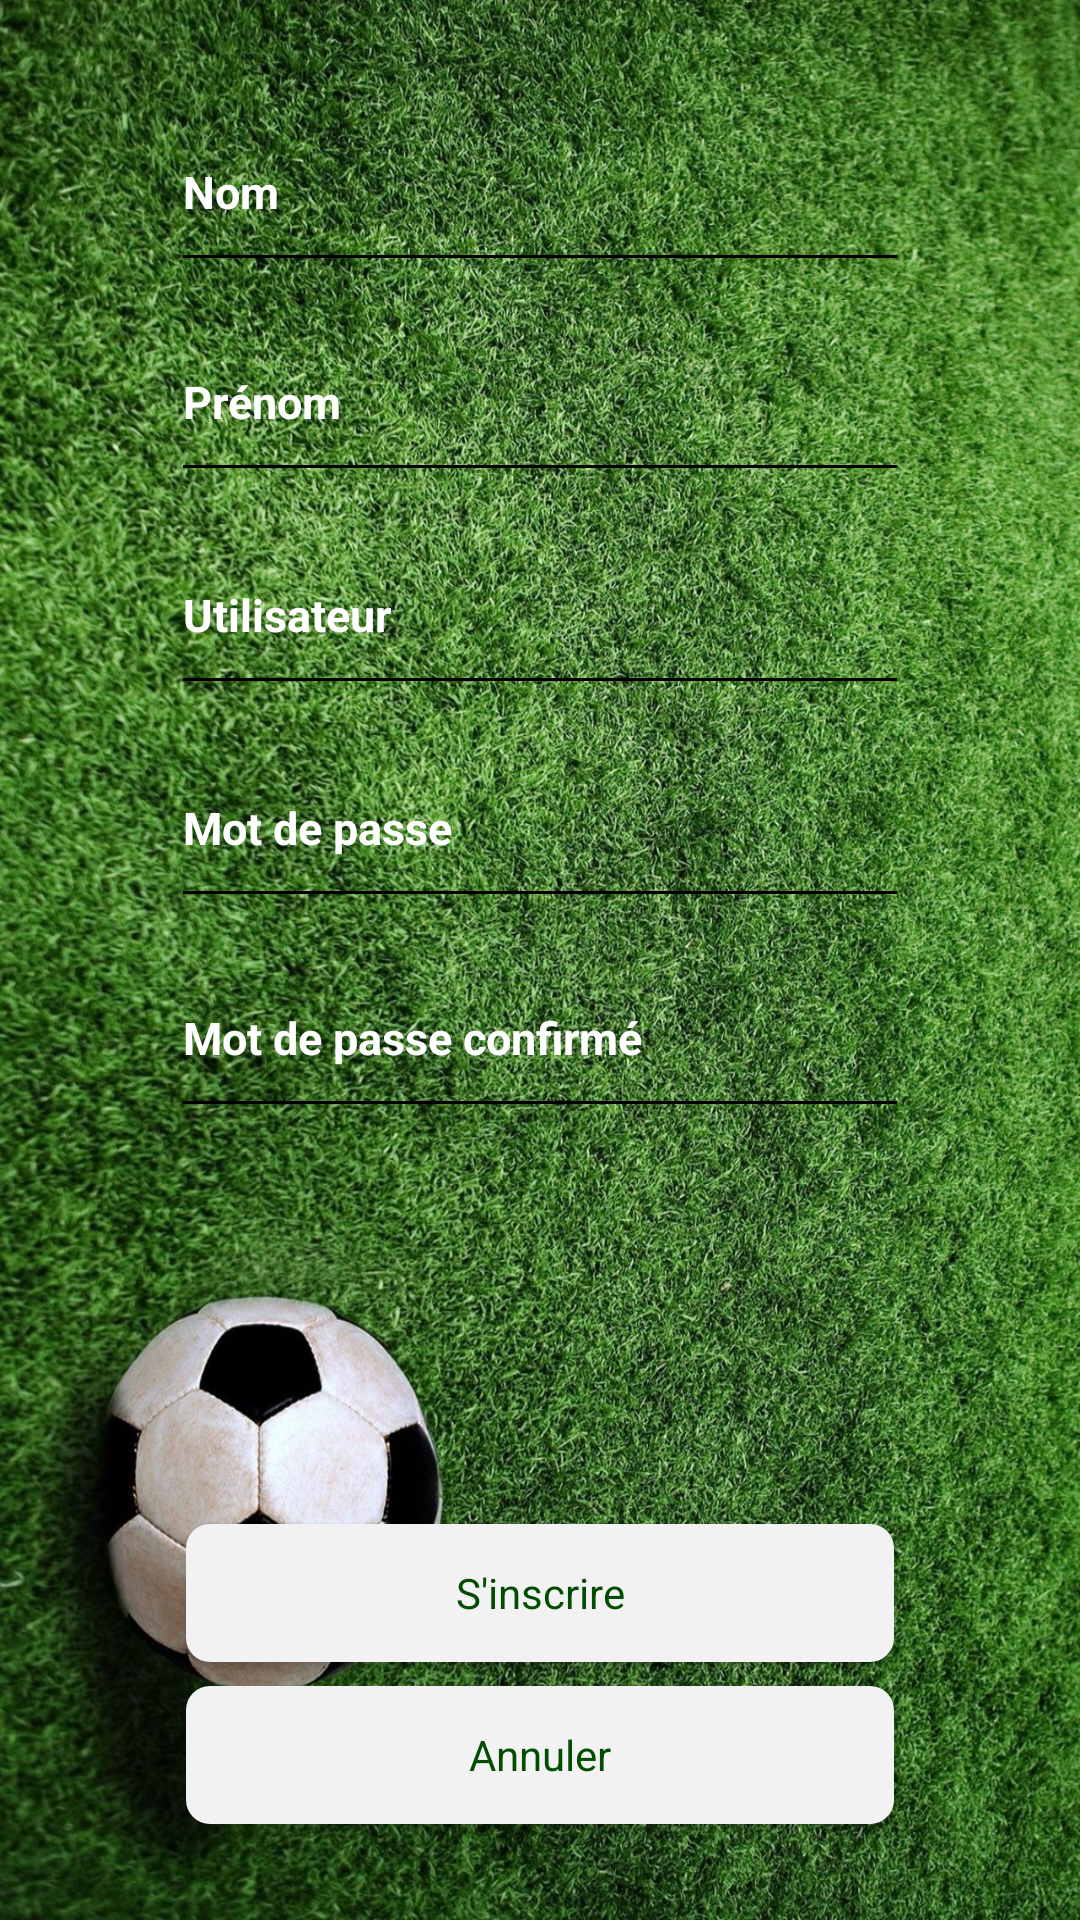

The Android layout XML behind this screen, and the referenced resources:
<!-- AndroidManifest.xml: application theme AppTheme -->
<!-- res/layout/activity_inscription.xml -->
<?xml version="1.0" encoding="utf-8"?>
<android.support.constraint.ConstraintLayout xmlns:android="http://schemas.android.com/apk/res/android"
    xmlns:app="http://schemas.android.com/apk/res-auto"
    xmlns:tools="http://schemas.android.com/tools"
    android:layout_width="match_parent"
    android:layout_height="match_parent"
    tools:context="com.example.mystade.inscription"
    android:background="@drawable/bk2">


    <EditText
        android:id="@+id/nomID"
        style="@style/Theme.AppCompat.Dialog"
        android:layout_width="246dp"
        android:layout_height="63dp"
        android:layout_marginLeft="8dp"
        android:layout_marginRight="8dp"
        android:layout_marginTop="31dp"
        android:ems="10"
        android:hint="@string/hint_name"
        android:inputType="textPersonName"
        android:singleLine="false"
        android:theme="@style/MyEditText"
        android:textSize="30px"
        android:textStyle="bold"
        android:textColor="#ffff"
        app:layout_constraintLeft_toLeftOf="parent"
        app:layout_constraintRight_toRightOf="parent"
        app:layout_constraintTop_toTopOf="parent" />

    <EditText
        android:id="@+id/prenomID"
        style="@style/Theme.AppCompat.Dialog"
        android:layout_width="246dp"
        android:layout_height="63dp"
        android:layout_marginLeft="8dp"
        android:layout_marginRight="8dp"
        android:layout_marginTop="7dp"
        android:ems="10"
        android:textSize="30px"
        android:textStyle="bold"
        android:textColor="#ffff"
        android:hint="@string/hint_prenom"
        android:inputType="textPersonName"
        android:theme="@style/MyEditText"
        app:layout_constraintLeft_toLeftOf="parent"
        app:layout_constraintRight_toRightOf="parent"
        app:layout_constraintTop_toBottomOf="@+id/nomID" />

    <EditText
        android:id="@+id/loginID"
        style="@style/Theme.AppCompat.Dialog"
        android:layout_width="246dp"
        android:textSize="30px"
        android:textStyle="bold"
        android:textColor="#ffff"
        android:layout_height="63dp"
        android:layout_marginLeft="8dp"
        android:layout_marginRight="8dp"
        android:layout_marginTop="8dp"
        android:ems="10"
        android:hint="@string/hint_login"
        android:inputType="textPersonName"
        android:theme="@style/MyEditText"
        app:layout_constraintLeft_toLeftOf="parent"
        app:layout_constraintRight_toRightOf="parent"
        app:layout_constraintTop_toBottomOf="@+id/prenomID" />

    <EditText
        android:id="@+id/passeID"
        style="@style/Theme.AppCompat.Dialog"
        android:layout_width="246dp"
        android:layout_height="63dp"
        android:textSize="30px"
        android:textStyle="bold"
        android:textColor="#ffff"
        android:layout_marginLeft="8dp"
        android:layout_marginRight="8dp"
        android:layout_marginTop="8dp"
        android:ems="10"
        android:hint="@string/hint_mdp"
        android:inputType="textPassword"
        android:theme="@style/MyEditText"
        app:layout_constraintBottom_toBottomOf="parent"
        app:layout_constraintLeft_toLeftOf="parent"
        app:layout_constraintRight_toRightOf="parent"
        app:layout_constraintTop_toBottomOf="@+id/loginID"
        app:layout_constraintVertical_bias="0.0" />

    <EditText
        android:id="@+id/passe2ID"
        style="@android:style/Widget.DeviceDefault.AutoCompleteTextView"
        android:layout_width="246dp"
        android:layout_height="63dp"
        android:layout_marginLeft="8dp"
        android:layout_marginRight="8dp"
        android:layout_marginTop="7dp"
        android:ems="10"
        android:textSize="30px"
        android:textStyle="bold"
        android:textColor="#ffff"
        android:hint="@string/hint_mdp2"
        android:inputType="textPassword"
        android:theme="@style/MyEditText"
        app:layout_constraintLeft_toLeftOf="parent"
        app:layout_constraintRight_toRightOf="parent"
        app:layout_constraintTop_toBottomOf="@+id/passeID" />

    <Button
        android:id="@+id/okID"
        style="@style/Base.Theme.AppCompat"
        android:layout_width="236dp"
        android:layout_height="46dp"
        android:layout_marginTop="8dp"
        android:text="S'inscrire"
        android:background="@drawable/my_button"
        app:layout_constraintTop_toBottomOf="@+id/passe2ID"
        android:layout_marginBottom="8dp"
        app:layout_constraintBottom_toTopOf="@+id/cancelID"
        app:layout_constraintVertical_bias="1.0"
        android:layout_marginLeft="8dp"
        app:layout_constraintLeft_toLeftOf="parent"
        android:layout_marginRight="8dp"
        android:textColor="#004d00"
        app:layout_constraintRight_toRightOf="parent" />

    <Button
        android:id="@+id/cancelID"
        style="@style/Base.Theme.AppCompat"
        android:layout_width="236dp"
        android:layout_height="46dp"
        android:background="@drawable/my_button"
        android:text="Annuler"
        android:textColor="#004d00"
        app:layout_constraintBottom_toBottomOf="parent"
        android:layout_marginBottom="32dp"
        app:layout_constraintLeft_toLeftOf="parent"
        app:layout_constraintRight_toRightOf="parent" />


</android.support.constraint.ConstraintLayout>
<!-- resources referenced by this layout -->
<resources>
  <!-- drawable bk2: jpg bitmap (drawable, 1027677 bytes) -->
  <!-- drawable my_button (drawable) -->
  <?xml version="1.0" encoding="utf-8"?>
  <shape xmlns:android="http://schemas.android.com/apk/res/android">
  
      <solid android:color="#f2f2f2"/>
      <corners android:radius="8dp"/>
  
  
  </shape>
  <string name="hint_login"><font color="#ffffff" size="15">Utilisateur</font></string>
  <string name="hint_mdp"><font color="#ffffff" size="15">Mot de passe</font></string>
  <string name="hint_mdp2"><font color="#ffffff" size="15">Mot de passe confirmé</font></string>
  <string name="hint_name"><font color="#ffffff" size="15">Nom</font></string>
  <string name="hint_prenom"><font color="#ffffff" size="15">Prénom</font></string>
  <style name="MyEditText" parent="Theme.AppCompat.Light">
          <item name="colorControlNormal">#000000</item>
          <item name="colorControlActivated">#006622</item>
  
      </style>
  <style name="AppTheme" parent="Theme.AppCompat.Light.DarkActionBar">
          
          <item name="colorPrimary">#009933</item>
          <item name="colorPrimaryDark">#006622</item>
          <item name="colorAccent">#006622</item>
      </style>
</resources>
